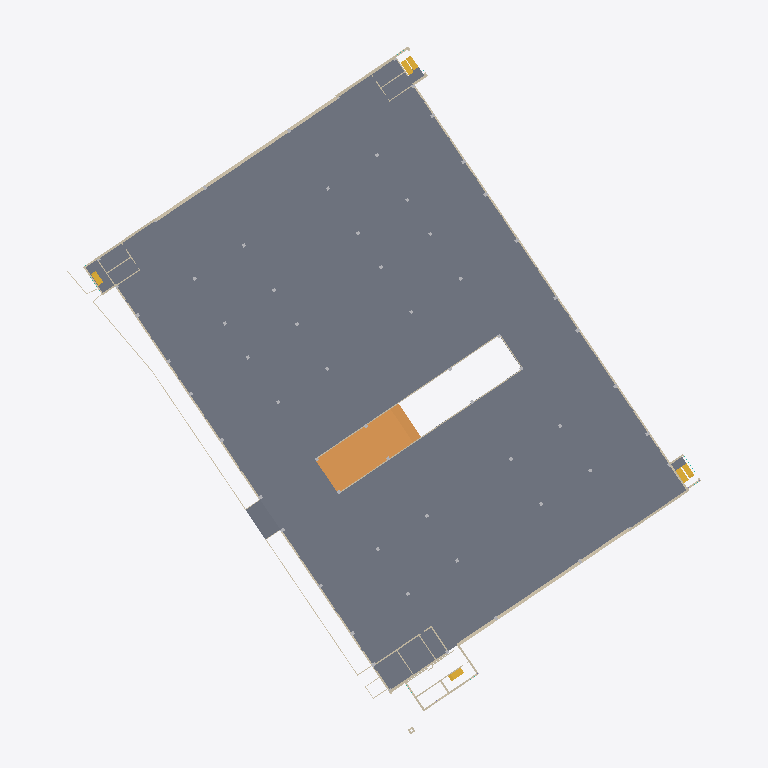
Plan cut of the same IFC building model at storey 'LV1' (level -11.95 m, cut at -10.55 m), seen from above with north up, elements coloured by IFC class: 59 walls (beige), 6 stairs (yellow), 2 slabs (grey), 1 ramp (orange). Cut surfaces are drawn darker.
Extent 117.4 m × 131.7 m × 24.9 m (x, y, z). Storeys (8): LVB2 at -24.30 m; LVB1 at -19.45 m; LV0 at -13.45 m; LV1 at -11.95 m; LV2 at -8.50 m; LV3 at -5.05 m; LVRF at -1.70 m; LVRF2 at 0.10 m. Elements (740): 296 IfcWallStandardCase, 268 IfcBuildingElementProxy, 76 IfcColumn, 42 IfcWall, 29 IfcCurtainWall, 12 IfcSlab, 11 IfcStair, 3 IfcWindow, 2 IfcRamp, 1 IfcRoof.

HEADER;
FILE_DESCRIPTION(('ViewDefinition [CoordinationView_V2.0]'),'2;1');
FILE_NAME('PS','2022-05-02T09:47:26',(''),(''),'The EXPRESS Data Manager Version 5.02.0100.07 : 28 Aug 2013','20200210_1400(x64) - Exporter 20.3.2.0 - Alternate UI 20.3.2.0','');
FILE_SCHEMA(('IFC2X3'));
ENDSEC;
DATA;
#121=IFCPROJECT('1Szkxc1qn85gUQA4bny0Nc',#42,'46/PS',$,$,'CARLETON DIGITAL CAMPUS','Project  Status',(#113),#108);
#197=IFCSITE('1Szkxc1qn85gUQA4bny0Na',#42,'Default',$,$,#196,$,$,.ELEMENT.,$,$,$,$,$);
#79447=IFCSITE('3$u2rpvjXDdBOuHFvjGeSP',#42,'ENTRANCE-:ENTRANCE-:469975',$,'ENTRANCE-:ENTRANCE-',#79446,#79440,$,$,$,$,$,$,$);
#80117=IFCSITE('2egdVzAk97lBOusbBU1rAZ',#42,'Entrace-Panels-01:Entrace-Panels-01:481861',$,'Entrace-Panels-01:Entrace-Panels-01',#80116,#80110,$,$,$,$,$,$,$);
#82518=IFCSITE('2egdVzAk97lBOusbBU1rJA',#42,'Entrace-Panels1:Entrace-Panels-01:482348',$,'Entrace-Panels1:Entrace-Panels-01',#82517,#82511,$,$,$,$,$,$,$);
#89558=IFCSITE('1rrtiEIJv3_uqPy7fUKSg_',#42,'PS-Sign-Base01:PS-Sign-Base01:489665',$,'PS-Sign-Base01:PS-Sign-Base01',#89557,#89551,$,$,$,$,$,$,$);
#90018=IFCSITE('1rrtiEIJv3_uqPy7fUKSlp',#42,'PS-Sign01:PS-Sign01:489868',$,'PS-Sign01:PS-Sign01',#90017,#90011,$,$,$,$,$,$,$);
#90488=IFCSITE('1QzTTjBzP7iRK5njofYUs0',#42,'PS-Sign-02:PS-Sign-02:494447',$,'PS-Sign-02:PS-Sign-02',#90487,#90481,$,$,$,$,$,$,$);
#132=IFCBUILDING('1Szkxc1qn85gUQA4bny0Nd',#42,'PARKING GARAGE 18',$,$,#33,$,'PARKING GARAGE 18',.ELEMENT.,$,$,$);
#143=IFCBUILDINGSTOREY('1Szkxc1qn85gUQA4cE29_w',#42,'LVB2',$,'Level:8mm Head',#141,$,'LVB2',.ELEMENT.,-20035.6027642208);
#149=IFCBUILDINGSTOREY('1Szkxc1qn85gUQA4cE29yX',#42,'LVB1',$,'Level:8mm Head',#148,$,'LVB1',.ELEMENT.,-15185.6027642208);
#155=IFCBUILDINGSTOREY('1Szkxc1qn85gUQA4cE2Tw7',#42,'LV0',$,'Level:8mm Head',#154,$,'LV0',.ELEMENT.,-9185.60276422078);
#161=IFCBUILDINGSTOREY('1Szkxc1qn85gUQA4cE2c9B',#42,'LV1',$,'Level:8mm Head',#160,$,'LV1',.ELEMENT.,-7685.60276422078);
#167=IFCBUILDINGSTOREY('1Szkxc1qn85gUQA4cE2cw4',#42,'LV2',$,'Level:8mm Head',#166,$,'LV2',.ELEMENT.,-4235.60276422078);
#173=IFCBUILDINGSTOREY('1Szkxc1qn85gUQA4cE2c8H',#42,'LV3',$,'Level:8mm Head',#172,$,'LV3',.ELEMENT.,-785.602764220778);
#185=IFCBUILDINGSTOREY('1Szkxc1qn85gUQA4cE2cBl',#42,'LVRF',$,'Level:8mm Head',#184,$,'LVRF',.ELEMENT.,2564.39723577922);
#191=IFCBUILDINGSTOREY('1Szkxc1qn85gUQA4cE2SPS',#42,'LVRF2',$,'Level:8mm Head',#190,$,'LVRF2',.ELEMENT.,4364.39723577922);
#10600=IFCSLAB('1KBtlVgR5Dyx4o_mCy5$JV',#42,'Floor:Generic Floor - 400mm:381213',$,'Floor:Generic Floor - 400mm',#10465,#10597,'381213',.FLOOR.);
#52010=IFCRAMP('03TtbjlqLCK8hQmDlin1_f',#42,'Ramp:Ramp 1:427167',$,'Ramp:Ramp 1',#52002,#52004,'427167',.NOTDEFINED.);
#15304=IFCWALLSTANDARDCASE('1XCm7W2OT8XgcxgP2zpTGc',#42,'Basic Wall:WE-CC-610:389982',$,'Basic Wall:WE-CC-610',#15265,#15300,'389982');
#90169=IFCSLAB('0x69IyaI5E4xO00fCp7nzF',#42,'Floor:Generic Floor - 400mm:492720',$,'Floor:Generic Floor - 400mm',#90132,#90166,'492720',.FLOOR.);
#51190=IFCWALLSTANDARDCASE('0xIQ5JOsbAiuKZEPvTMVGN',#42,'Basic Wall:WE-CC-610:424564',$,'Basic Wall:WE-CC-610',#51168,#51186,'424564');
#21743=IFCWALLSTANDARDCASE('2iGZH3QJX2Su5QJNIM1by3',#42,'Basic Wall:WE-TI/CC-426:399824',$,'Basic Wall:WE-TI/CC-426',#21721,#21739,'399824');
#37633=IFCWALLSTANDARDCASE('09R4d8I_12VhoJTo8rdE9I',#42,'Basic Wall:WE-TI/CC-426:413950',$,'Basic Wall:WE-TI/CC-426',#37611,#37629,'413950');
#10103=IFCWALLSTANDARDCASE('0gwItUlcvC_gp$tPbok0YW',#42,'Basic Wall:WE-TI/CC-426:376304',$,'Basic Wall:WE-TI/CC-426',#10074,#10099,'376304');
#10411=IFCWALLSTANDARDCASE('1KBtlVgR5Dyx4o_mCy5veC',#42,'Basic Wall:WE-CC-320:376782',$,'Basic Wall:WE-CC-320',#10354,#10407,'376782');
#89164=IFCWALLSTANDARDCASE('29ODiT9pH3R9jB8TTntVut',#42,'Basic Wall:WE-CC-130:488442',$,'Basic Wall:WE-CC-130',#89135,#89160,'488442');
#88894=IFCWALLSTANDARDCASE('29ODiT9pH3R9jB8TTntVoc',#42,'Basic Wall:WE-CC-130:487787',$,'Basic Wall:WE-CC-130',#88866,#88890,'487787');
#51627=IFCWALLSTANDARDCASE('03TtbjlqLCK8hQmDlin1_Z',#42,'Basic Wall:WE-CB-190:427157',$,'Basic Wall:WE-CB-190',#51597,#51623,'427157');
#51383=IFCWALLSTANDARDCASE('03TtbjlqLCK8hQmDlin1_p',#42,'Basic Wall:WE-CB-190:427141',$,'Basic Wall:WE-CB-190',#51353,#51379,'427141');
#35490=IFCSTAIR('0LCEyb9eL51wqL67hvCsJ3',#42,'Cast-In-Place Stair:Stair:413228',$,'Cast-In-Place Stair:Monolithic Stair',#35489,$,'413228',.NOTDEFINED.);
#40881=IFCSTAIR('09R4d8I_12VhoJTo8rdEZk',#42,'Cast-In-Place Stair:Stair:416322',$,'Cast-In-Place Stair:Monolithic Stair',#40880,$,'416322',.STRAIGHT_RUN_STAIR.);
#23826=IFCSTAIR('1PX$Sf9Sn6eQ30oL5MNhfr',#42,'Cast-In-Place Stair:Stair:402212',$,'Cast-In-Place Stair:Monolithic Stair',#23825,$,'402212',.STRAIGHT_RUN_STAIR.);
#26465=IFCWALLSTANDARDCASE('0pVVDY$Eb76AWEWZKgyhuw',#42,'Basic Wall:WE-CB/GB-260:406773',$,'Basic Wall:WE-CB/GB-260',#26443,#26461,'406773');
#40100=IFCSTAIR('09R4d8I_12VhoJTo8rdEeK',#42,'Cast-In-Place Stair:Stair:415928',$,'Cast-In-Place Stair:Monolithic Stair',#40099,$,'415928',.NOTDEFINED.);
#23068=IFCSTAIR('2iGZH3QJX2Su5QJNIM1cUu',#42,'Cast-In-Place Stair:Stair:401771',$,'Cast-In-Place Stair:Monolithic Stair',#23067,$,'401771',.NOTDEFINED.);
#19488=IFCSTAIR('36g4FwkEjB2AooKifbb7dv',#42,'Cast-In-Place Stair:Stair:395990',$,'Cast-In-Place Stair:Monolithic Stair',#19487,$,'395990',.NOTDEFINED.);
#27241=IFCWALLSTANDARDCASE('3aWrEL$MTFYPJZTIYD_TyM',#42,'Basic Wall:WE-CC-350:407467',$,'Basic Wall:WE-CC-350',#27219,#27237,'407467');
#24501=IFCWALLSTANDARDCASE('3UwA8t24DESAG_pQNjv5Q0',#42,'Basic Wall:WF-CC-440:403199',$,'Basic Wall:WF-CC-440',#24479,#24497,'403199');
#90097=IFCWALLSTANDARDCASE('0jxrJyhlf7XvaavP8hrvkW',#42,'Basic Wall:WE-CC-130:491355',$,'Basic Wall:WE-CC-130',#90068,#90093,'491355');
#27898=IFCWALLSTANDARDCASE('3aWrEL$MTFYPJZTIYD_T0J',#42,'Basic Wall:WE-TI/CB-328:407594',$,'Basic Wall:WE-TI/CB-328',#27876,#27894,'407594');
#51442=IFCWALLSTANDARDCASE('03TtbjlqLCK8hQmDlin1_$',#42,'Basic Wall:WE-CB-190:427145',$,'Basic Wall:WE-CB-190',#51420,#51438,'427145');
#51316=IFCWALLSTANDARDCASE('03TtbjlqLCK8hQmDlin1_t',#42,'Basic Wall:WE-CB-190:427137',$,'Basic Wall:WE-CB-190',#51286,#51312,'427137');
#51694=IFCWALLSTANDARDCASE('03TtbjlqLCK8hQmDlin1_l',#42,'Basic Wall:WE-CB-190:427161',$,'Basic Wall:WE-CB-190',#51664,#51690,'427161');
#51560=IFCWALLSTANDARDCASE('03TtbjlqLCK8hQmDlin1_d',#42,'Basic Wall:WE-CB-190:427153',$,'Basic Wall:WE-CB-190',#51538,#51556,'427153');
#90277=IFCWALLSTANDARDCASE('0x69IyaI5E4xO00fCp7nwb',#42,'Basic Wall:WF-CC-350:492890',$,'Basic Wall:WF-CC-350',#90219,#90273,'492890');
#65952=IFCWALLSTANDARDCASE('1x6fIxC1r3fBNYvzUtTO4A',#42,'Basic Wall:WF-CC-350:450670',$,'Basic Wall:WF-CC-350',#65930,#65948,'450670');
#27079=IFCWALLSTANDARDCASE('3aWrEL$MTFYPJZTIYD_Tsf',#42,'Basic Wall:WE-TI/CC/GB-500:407461',$,'Basic Wall:WE-TI/CC/GB-500',#27057,#27075,'407461');
#43194=IFCWALL('1fIZvdn2v1jAhVbQ8S56K1',#42,'Basic Wall:WE-CC-280-Grid:419383',$,'Basic Wall:WE-CC-280-Grid',#43043,#43190,'419383');
#46755=IFCWALL('2ZfsPkoZj1PghpUO$1PL0K',#42,'Basic Wall:WE-CC-280-Grid:420516',$,'Basic Wall:WE-CC-280-Grid',#46661,#46751,'420516');
#44244=IFCWALL('1fIZvdn2v1jAhVbQ8S56N5',#42,'Basic Wall:WE-CC-280-Grid:419571',$,'Basic Wall:WE-CC-280-Grid',#44150,#44240,'419571');
#71111=IFCWALL('04jLTEIvjERhiO99VXsXU7',#42,'Basic Wall:WF-CC-350:464088',$,'Basic Wall:WF-CC-350',#70999,#71107,'464088');
#44114=IFCWALL('1fIZvdn2v1jAhVbQ8S56No',#42,'Basic Wall:WE-CC-280-Grid:419524',$,'Basic Wall:WE-CC-280-Grid',#44020,#44110,'419524');
#45648=IFCWALL('2ZfsPkoZj1PghpUO$1PL3q',#42,'Basic Wall:WE-CC-280-Grid:420420',$,'Basic Wall:WE-CC-280-Grid',#45511,#45644,'420420');
#26132=IFCWALLSTANDARDCASE('3RNPgZ6iT3gwylT_s6TXt0',#42,'Basic Wall:WF-CC-300:406264',$,'Basic Wall:WF-CC-300',#26110,#26128,'406264');
#45835=IFCWALL('2ZfsPkoZj1PghpUO$1PL3a',#42,'Basic Wall:WE-CC-280-Grid:420436',$,'Basic Wall:WE-CC-280-Grid',#45684,#45831,'420436');
#46885=IFCWALL('2ZfsPkoZj1PghpUO$1PL04',#42,'Basic Wall:WE-CC-280-Grid:420532',$,'Basic Wall:WE-CC-280-Grid',#46791,#46881,'420532');
#43007=IFCWALL('1fIZvdn2v1jAhVbQ8S56R1',#42,'Basic Wall:WE-CC-280-Grid:419319',$,'Basic Wall:WE-CC-280-Grid',#42870,#43003,'419319');
#42677=IFCWALL('1fIZvdn2v1jAhVbQ8S56Pr',#42,'Basic Wall:WE-CC-280-Grid:419139',$,'Basic Wall:WE-CC-280-Grid',#42498,#42673,'419139');
#47336=IFCWALL('2ZfsPkoZj1PghpUO$1PL1K',#42,'Basic Wall:WE-CC-280-Grid:420580',$,'Basic Wall:WE-CC-280-Grid',#47215,#47332,'420580');
#26722=IFCWALLSTANDARDCASE('0pVVDY$Eb76AWEWZKgyh$E',#42,'Basic Wall:WE-CB/GB-260:406785',$,'Basic Wall:WE-CB/GB-260',#26700,#26718,'406785');
#44401=IFCWALL('1fIZvdn2v1jAhVbQ8S56Gy',#42,'Basic Wall:WE-CC-280-Grid:419594',$,'Basic Wall:WE-CC-280-Grid',#44280,#44397,'419594');
#45318=IFCWALL('2ZfsPkoZj1PghpUO$1PL2K',#42,'Basic Wall:WE-CC-280-Grid:420388',$,'Basic Wall:WE-CC-280-Grid',#45139,#45314,'420388');
#46050=IFCWALL('2ZfsPkoZj1PghpUO$1PL3K',#42,'Basic Wall:WE-CC-280-Grid:420452',$,'Basic Wall:WE-CC-280-Grid',#45871,#46046,'420452');
#47042=IFCWALL('2ZfsPkoZj1PghpUO$1PL1q',#42,'Basic Wall:WE-CC-280-Grid:420548',$,'Basic Wall:WE-CC-280-Grid',#46921,#47038,'420548');
#42834=IFCWALL('1fIZvdn2v1jAhVbQ8S56Pb',#42,'Basic Wall:WE-CC-280-Grid:419155',$,'Basic Wall:WE-CC-280-Grid',#42713,#42830,'419155');
#43811=IFCWALL('1fIZvdn2v1jAhVbQ8S56LA',#42,'Basic Wall:WE-CC-280-Grid:419452',$,'Basic Wall:WE-CC-280-Grid',#43632,#43807,'419452');
#45475=IFCWALL('2ZfsPkoZj1PghpUO$1PL22',#42,'Basic Wall:WE-CC-280-Grid:420402',$,'Basic Wall:WE-CC-280-Grid',#45354,#45471,'420402');
#51501=IFCWALLSTANDARDCASE('03TtbjlqLCK8hQmDlin1_x',#42,'Basic Wall:WE-CB-190:427149',$,'Basic Wall:WE-CB-190',#51479,#51497,'427149');
#27839=IFCWALLSTANDARDCASE('3aWrEL$MTFYPJZTIYD_T0t',#42,'Basic Wall:WE-CB-240:407566',$,'Basic Wall:WE-CB-240',#27817,#27835,'407566');
#28219=IFCWALLSTANDARDCASE('3aWrEL$MTFYPJZTIYD_T49',#42,'Basic Wall:WE-TI/CB-328:407856',$,'Basic Wall:WE-TI/CB-328',#28197,#28215,'407856');
#32885=IFCWALLSTANDARDCASE('2aBv_R3Tb1LhpdNUwoExE1',#42,'Basic Wall:WE-BR/CB-300:410183',$,'Basic Wall:WE-BR/CB-300',#32863,#32881,'410183');
#44695=IFCWALL('1fIZvdn2v1jAhVbQ8S56GF',#42,'Basic Wall:WE-CC-280-Grid:419641',$,'Basic Wall:WE-CC-280-Grid',#44574,#44691,'419641');
#46452=IFCWALL('2ZfsPkoZj1PghpUO$1PL0q',#42,'Basic Wall:WE-CC-280-Grid:420484',$,'Basic Wall:WE-CC-280-Grid',#46273,#46448,'420484');
#43409=IFCWALL('1fIZvdn2v1jAhVbQ8S56Lu',#42,'Basic Wall:WE-CC-280-Grid:419406',$,'Basic Wall:WE-CC-280-Grid',#43230,#43405,'419406');
#17207=IFCWALLSTANDARDCASE('0I4FdHksz0bf_Novcc8kxR',#42,'Basic Wall:WE-CB-190:393530',$,'Basic Wall:WE-CB-190',#17185,#17203,'393530');
#21330=IFCWALLSTANDARDCASE('3O_n26JKn1wQDCJQiI0pwH',#42,'Basic Wall:WE-TI/CB-328:399109',$,'Basic Wall:WE-TI/CB-328',#21308,#21326,'399109');
#26604=IFCWALLSTANDARDCASE('0pVVDY$Eb76AWEWZKgyhus',#42,'Basic Wall:WE-CB-190:406777',$,'Basic Wall:WE-CB-190',#26582,#26600,'406777');
#37842=IFCWALLSTANDARDCASE('09R4d8I_12VhoJTo8rdECz',#42,'Basic Wall:WE-TI/CB-328:414097',$,'Basic Wall:WE-TI/CB-328',#37820,#37838,'414097');
#41672=IFCWALLSTANDARDCASE('025z3busPBw8GxS3$SVRU1',#42,'Basic Wall:WF-CC-350:417765',$,'Basic Wall:WF-CC-350',#41650,#41668,'417765');
#16863=IFCWALLSTANDARDCASE('0I4FdHksz0bf_Novcc8kzu',#42,'Basic Wall:WE-TI/CB-328:393369',$,'Basic Wall:WE-TI/CB-328',#16841,#16859,'393369');
#16983=IFCWALLSTANDARDCASE('0I4FdHksz0bf_Novcc8kyc',#42,'Basic Wall:WE-CB-190:393415',$,'Basic Wall:WE-CB-190',#16959,#16979,'393415');
#26663=IFCWALLSTANDARDCASE('0pVVDY$Eb76AWEWZKgyhuo',#42,'Basic Wall:WE-CB-190:406781',$,'Basic Wall:WE-CB-190',#26641,#26659,'406781');
#27658=IFCWALLSTANDARDCASE('3aWrEL$MTFYPJZTIYD_T_J',#42,'Basic Wall:WE-CB-190:407473',$,'Basic Wall:WE-CB-190',#27636,#27654,'407473');
#28078=IFCWALLSTANDARDCASE('3aWrEL$MTFYPJZTIYD_T0B',#42,'Basic Wall:WE-TI/CB-370:407602',$,'Basic Wall:WE-TI/CB-370',#28056,#28074,'407602');
ENDSEC;